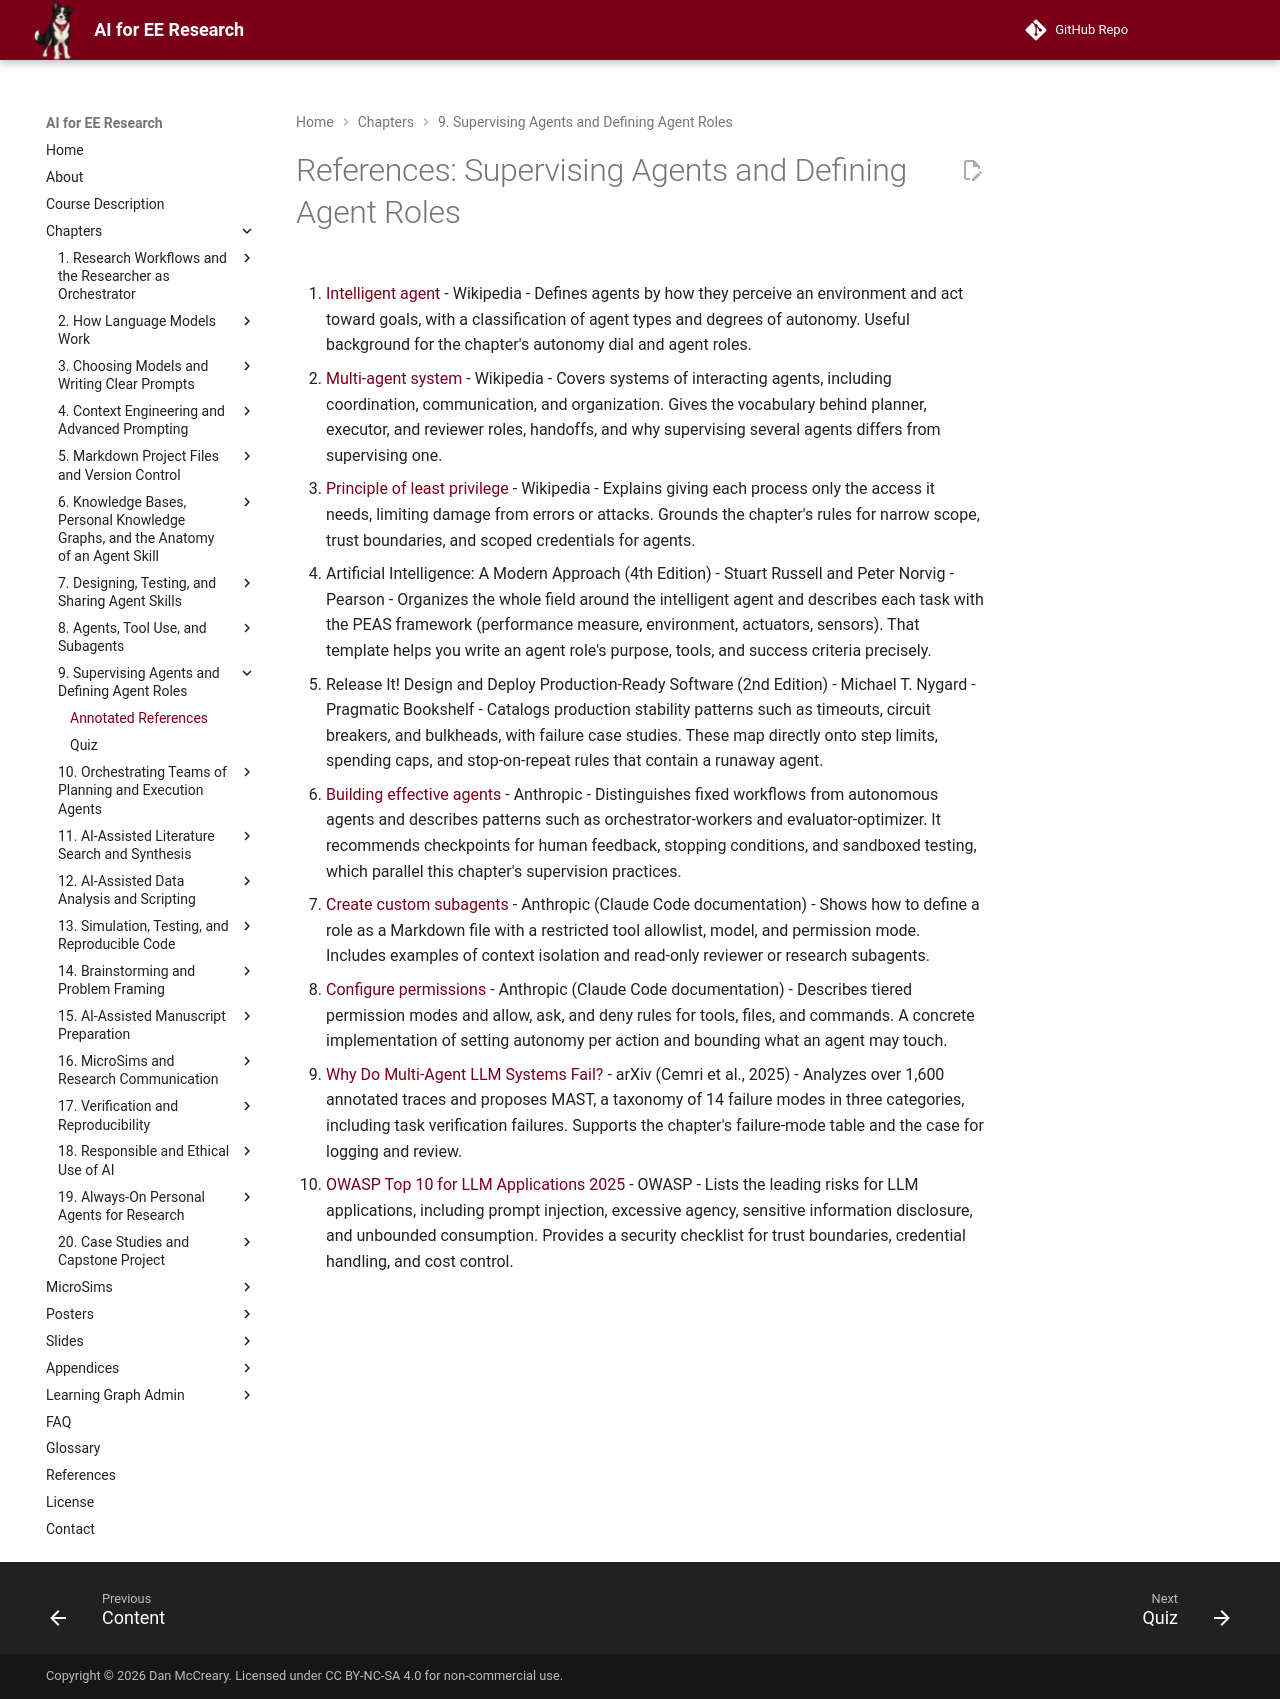

repository: dmccreary/ai-for-ee-research · page: chapters/09-supervising-agents-roles/references/index.html · generator: mkdocs

# References: Supervising Agents and Defining Agent Roles

1. [Intelligent agent](https://en.wikipedia.org/wiki/Intelligent_agent) - Wikipedia - Defines agents by how they perceive an environment and act toward goals, with a classification of agent types and degrees of autonomy. Useful background for the chapter's autonomy dial and agent roles.

2. [Multi-agent system](https://en.wikipedia.org/wiki/Multi-agent_system) - Wikipedia - Covers systems of interacting agents, including coordination, communication, and organization. Gives the vocabulary behind planner, executor, and reviewer roles, handoffs, and why supervising several agents differs from supervising one.

3. [Principle of least privilege](https://en.wikipedia.org/wiki/Principle_of_least_privilege) - Wikipedia - Explains giving each process only the access it needs, limiting damage from errors or attacks. Grounds the chapter's rules for narrow scope, trust boundaries, and scoped credentials for agents.

4. Artificial Intelligence: A Modern Approach (4th Edition) - Stuart Russell and Peter Norvig - Pearson - Organizes the whole field around the intelligent agent and describes each task with the PEAS framework (performance measure, environment, actuators, sensors). That template helps you write an agent role's purpose, tools, and success criteria precisely.

5. Release It! Design and Deploy Production-Ready Software (2nd Edition) - Michael T. Nygard - Pragmatic Bookshelf - Catalogs production stability patterns such as timeouts, circuit breakers, and bulkheads, with failure case studies. These map directly onto step limits, spending caps, and stop-on-repeat rules that contain a runaway agent.

6. [Building effective agents](https://www.anthropic.com/engineering/building-effective-agents) - Anthropic - Distinguishes fixed workflows from autonomous agents and describes patterns such as orchestrator-workers and evaluator-optimizer. It recommends checkpoints for human feedback, stopping conditions, and sandboxed testing, which parallel this chapter's supervision practices.

7. [Create custom subagents](https://code.claude.com/docs/en/sub-agents) - Anthropic (Claude Code documentation) - Shows how to define a role as a Markdown file with a restricted tool allowlist, model, and permission mode. Includes examples of context isolation and read-only reviewer or research subagents.

8. [Configure permissions](https://code.claude.com/docs/en/permissions) - Anthropic (Claude Code documentation) - Describes tiered permission modes and allow, ask, and deny rules for tools, files, and commands. A concrete implementation of setting autonomy per action and bounding what an agent may touch.

9. [Why Do Multi-Agent LLM Systems Fail?](https://arxiv.org/abs/2503.13657) - arXiv (Cemri et al., 2025) - Analyzes over 1,600 annotated traces and proposes MAST, a taxonomy of 14 failure modes in three categories, including task verification failures. Supports the chapter's failure-mode table and the case for logging and review.

10. [OWASP Top 10 for LLM Applications 2025](https://genai.owasp.org/llm-top-10/) - OWASP - Lists the leading risks for LLM applications, including prompt injection, excessive agency, sensitive information disclosure, and unbounded consumption. Provides a security checklist for trust boundaries, credential handling, and cost control.
